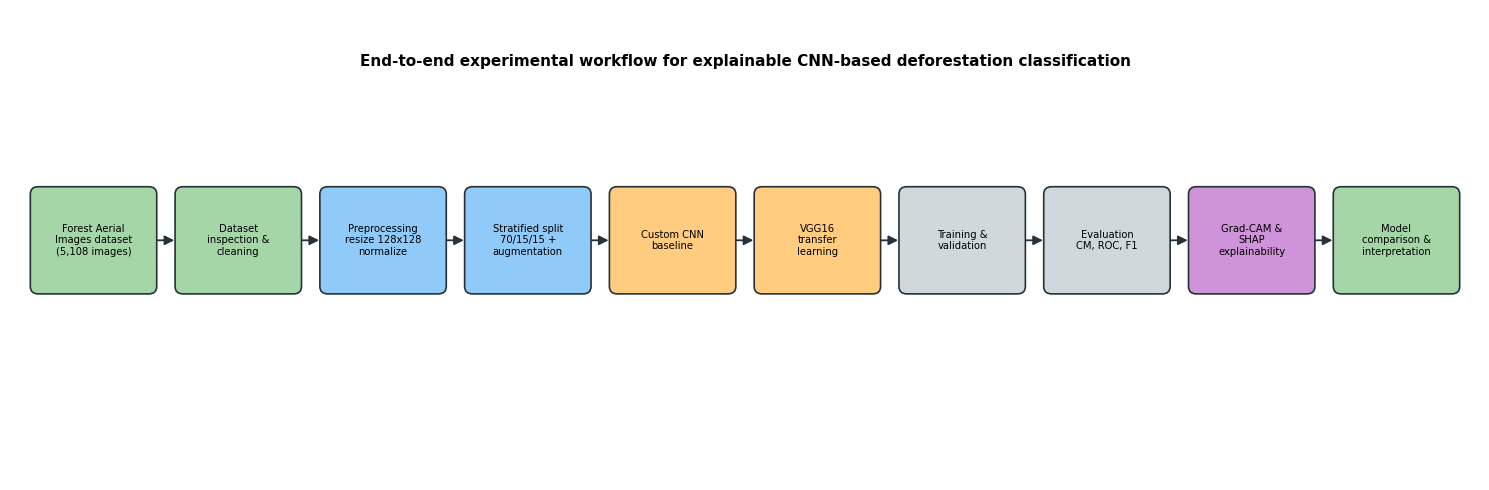

Write the Python code that produced this figure. (Note: this script raises an exception after producing the figure.)
"""Workflow + CNN architecture diagrams as vector PDFs (300ppi-safe, all vector)."""
import matplotlib.pyplot as plt
from matplotlib.patches import FancyBboxPatch, FancyArrowPatch
import matplotlib as mpl
mpl.rcParams.update({"font.family":"DejaVu Sans"})

GREEN="#2e7d32"; LGREEN="#a5d6a7"; ORANGE="#ef6c00"; LOR="#ffcc80"
BLUE="#1565c0"; LBLUE="#90caf9"; GREY="#cfd8dc"; DARK="#263238"

# ============ WORKFLOW DIAGRAM ============
fig, ax = plt.subplots(figsize=(15, 5))
ax.set_xlim(0,15); ax.set_ylim(0,5); ax.axis("off")

def box(x,y,w,h,text,fc,ec=DARK,fs=9):
    p=FancyBboxPatch((x,y),w,h,boxstyle="round,pad=0.02,rounding_size=0.08",
                     fc=fc,ec=ec,lw=1.2)
    ax.add_patch(p)
    ax.text(x+w/2,y+h/2,text,ha="center",va="center",fontsize=fs,wrap=True)

def arrow(x1,y1,x2,y2):
    ax.add_patch(FancyArrowPatch((x1,y1),(x2,y2),arrowstyle="-|>",
                mutation_scale=14,lw=1.3,color=DARK))

stages = [
    ("Forest Aerial\nImages dataset\n(5,108 images)", LGREEN),
    ("Dataset\ninspection &\ncleaning", LGREEN),
    ("Preprocessing\nresize 128x128\nnormalize", LBLUE),
    ("Stratified split\n70/15/15 +\naugmentation", LBLUE),
    ("Custom CNN\nbaseline", LOR),
    ("VGG16\ntransfer\nlearning", LOR),
    ("Training &\nvalidation", GREY),
    ("Evaluation\nCM, ROC, F1", GREY),
    ("Grad-CAM &\nSHAP\nexplainability", "#ce93d8"),
    ("Model\ncomparison &\ninterpretation", LGREEN),
]
n=len(stages); w=1.25; h=1.1; gap=(15-n*w)/(n+1)
y=2.0
xs=[]
for i,(t,c) in enumerate(stages):
    x=gap+i*(w+gap); xs.append(x)
    box(x,y,w,h,t,c,fs=7.2)
    if i>0:
        arrow(xs[i-1]+w, y+h/2, x, y+h/2)
ax.text(7.5,4.4,"End-to-end experimental workflow for explainable CNN-based deforestation classification",
        ha="center",fontsize=11,fontweight="bold")
plt.tight_layout()
plt.savefig("/home/claude/phase3/Figures/fig_workflow.pdf",bbox_inches="tight")
plt.close()

# ============ CNN ARCHITECTURE DIAGRAM ============
fig, ax = plt.subplots(figsize=(14, 4.5))
ax.set_xlim(0,14); ax.set_ylim(0,4.5); ax.axis("off")

def layer(x,w,h,text,fc,y=1.4,fs=8):
    p=FancyBboxPatch((x,y),w,h,boxstyle="round,pad=0.01,rounding_size=0.05",fc=fc,ec=DARK,lw=1.0)
    ax.add_patch(p)
    ax.text(x+w/2,y+h/2,text,ha="center",va="center",fontsize=fs,rotation=90)

layers=[
    ("Input\n128x128x3", LGREEN, 0.9, 2.0),
    ("Conv 32\n3x3 + ReLU", LBLUE, 0.7, 1.8),
    ("MaxPool\n2x2", GREY, 0.5, 1.5),
    ("Conv 64\n3x3 + ReLU", LBLUE, 0.7, 1.55),
    ("MaxPool\n2x2", GREY, 0.5, 1.3),
    ("Conv 128\n3x3 + ReLU", LBLUE, 0.7, 1.3),
    ("MaxPool\n2x2", GREY, 0.5, 1.1),
    ("Flatten", LOR, 0.45, 1.0),
    ("Dense 128\n+ ReLU", LOR, 0.6, 1.2),
    ("Dropout\n0.5", "#ffe0b2", 0.5, 1.0),
    ("Dense 1\nSigmoid", GREEN, 0.6, 0.9),
]
x=0.4
xs=[]
for t,c,w,h in layers:
    layer(x,w,h,t,c,y=2.25-h/2)
    xs.append((x,w))
    x+=w+0.45
for i in range(1,len(xs)):
    x0=xs[i-1][0]+xs[i-1][1]; x1=xs[i][0]
    ax.add_patch(FancyArrowPatch((x0,2.25),(x1,2.25),arrowstyle="-|>",mutation_scale=10,lw=1.0,color=DARK))
ax.text(x/2,4.0,"Architecture of the custom CNN baseline for binary Forest / Non-Forest classification",
        ha="center",fontsize=11,fontweight="bold")
ax.text(x/2,0.5,"Three convolutional blocks (32-64-128 filters) followed by a fully connected head with dropout regularization",
        ha="center",fontsize=8,style="italic",color=DARK)
plt.tight_layout()
plt.savefig("/home/claude/phase3/Figures/fig_cnn_architecture.pdf",bbox_inches="tight")
plt.close()
print("Diagrams generated: fig_workflow.pdf, fig_cnn_architecture.pdf")
